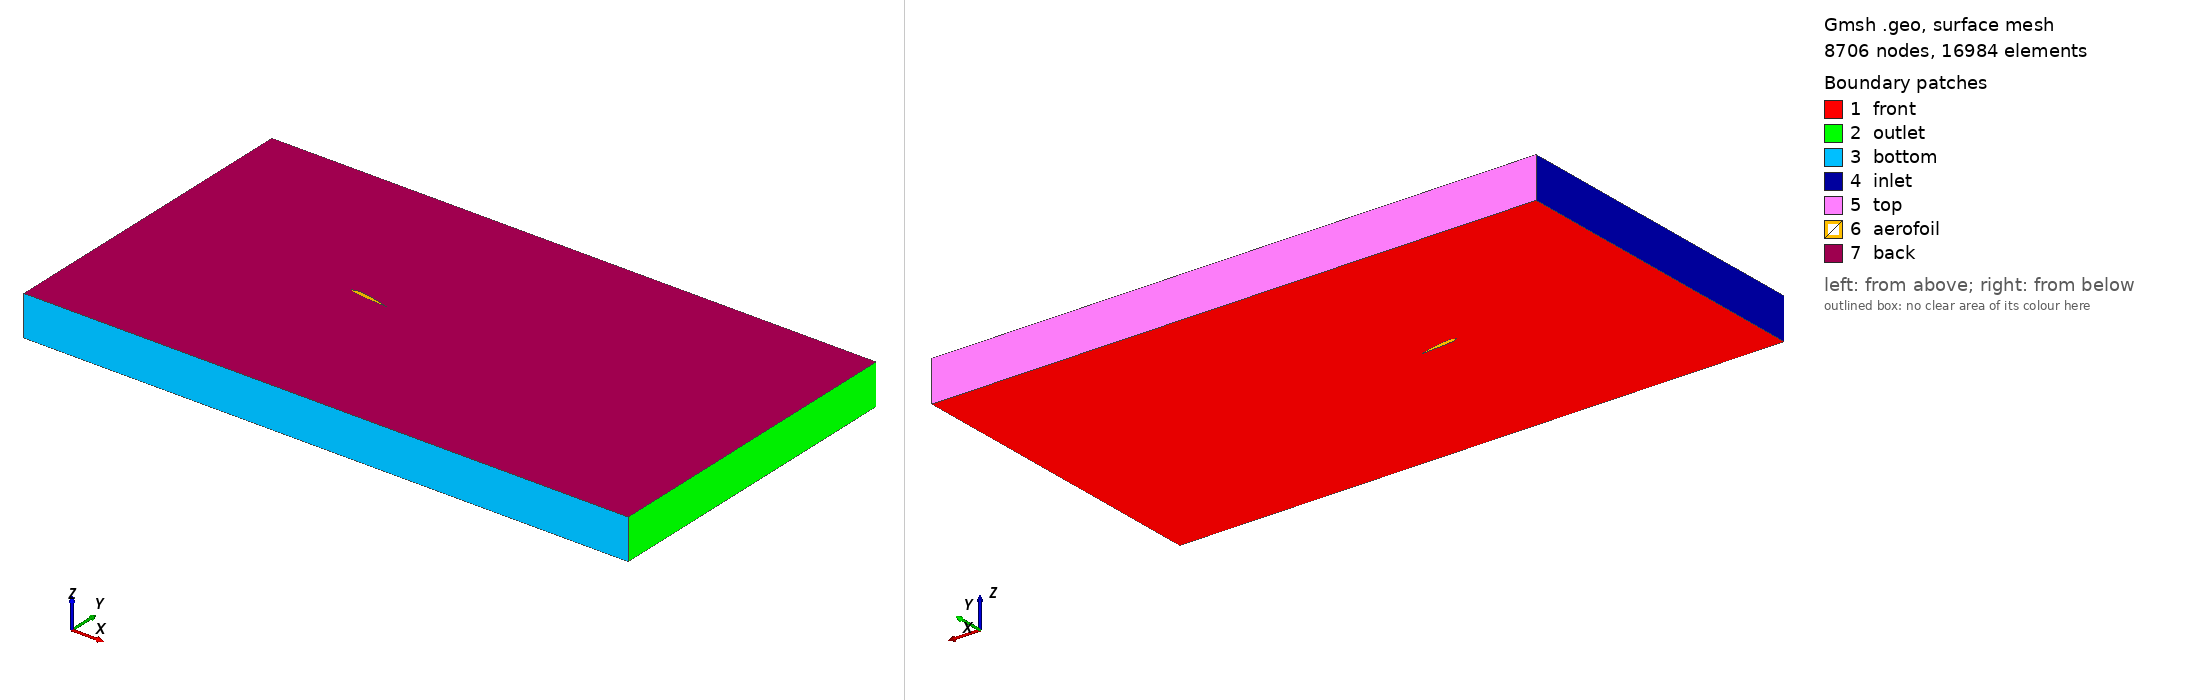

Gmsh geometry script, surface-meshed: 8706 nodes, 16984 surface elements. Boundary patches (legend numbers): 1 front, 2 outlet, 3 bottom, 4 inlet, 5 top, 6 aerofoil, 7 back. Left view from above one corner, right view from below the opposite corner. Legend entries are the model's physical surfaces. The drawing asked Gmsh for element sizes between 1% and 20% of the model's largest extent; the script's own settings can give other sizes.

=== aerofoil10.geo (drawn) ===
// NACA5012 Aerofoil Shape and Spline fit

//Suction Side Points define a different characteristic length for suction side and pressure side
ss_lc = 0.005;
Point(1000) = { 0.99591000, 0.00228000, 0.00000000, ss_lc};
 Point(1001) = { 0.98332000, 0.00530000, 0.00000000, ss_lc};
 Point(1002) = { 0.96256000, 0.01018000, 0.00000000, ss_lc};
 Point(1003) = { 0.93397000, 0.01672000, 0.00000000, ss_lc};
 Point(1004) = { 0.89801000, 0.02463000, 0.00000000, ss_lc};
 Point(1005) = { 0.85526000, 0.03361000, 0.00000000, ss_lc};
 Point(1006) = { 0.80644000, 0.04331000, 0.00000000, ss_lc};
 Point(1007) = { 0.75236000, 0.05339000, 0.00000000, ss_lc};
 Point(1008) = { 0.69393000, 0.06349000, 0.00000000, ss_lc};
 Point(1009) = { 0.63212000, 0.07325000, 0.00000000, ss_lc};
 Point(1010) = { 0.56799000, 0.08233000, 0.00000000, ss_lc};
 Point(1011) = { 0.50264000, 0.09037000, 0.00000000, ss_lc};
 Point(1012) = { 0.43719000, 0.09706000, 0.00000000, ss_lc};
 Point(1013) = { 0.37278000, 0.10208000, 0.00000000, ss_lc};
 Point(1014) = { 0.31051000, 0.10521000, 0.00000000, ss_lc};
 Point(1015) = { 0.25148000, 0.10627000, 0.00000000, ss_lc};
 Point(1016) = { 0.19674000, 0.10519000, 0.00000000, ss_lc};
 Point(1017) = { 0.14722000, 0.10201000, 0.00000000, ss_lc};
 Point(1018) = { 0.10381000, 0.09684000, 0.00000000, ss_lc};
 Point(1019) = { 0.06726000, 0.08992000, 0.00000000, ss_lc};
 Point(1020) = { 0.03818000, 0.08151000, 0.00000000, ss_lc};
 Point(1021) = { 0.01707000, 0.07189000, 0.00000000, ss_lc};

// This is the leading edge
Point(1022) = { 0.00000000, 0.05000000, 0.00000000, ss_lc};

//Pressure Side
ps_lc = 0.005;
 Point(1023) = { 0.01700000, 0.02808000, 0.00000000, ps_lc};
 Point(1024) = { 0.03794000, 0.01835000, 0.00000000, ps_lc};
 Point(1025) = { 0.06672000, 0.00963000, 0.00000000, ps_lc};
 Point(1026) = { 0.10283000, 0.00209000, 0.00000000, ps_lc};
 Point(1027) = { 0.14567000, -0.00415000, 0.00000000, ps_lc};
 Point(1028) = { 0.19450000, -0.00902000, 0.00000000, ps_lc};
 Point(1029) = { 0.24852000, -0.01252000, 0.00000000, ps_lc};
 Point(1030) = { 0.30681000, -0.01473000, 0.00000000, ps_lc};
 Point(1031) = { 0.36841000, -0.01581000, 0.00000000, ps_lc};
 Point(1032) = { 0.43228000, -0.01596000, 0.00000000, ps_lc};
 Point(1033) = { 0.49736000, -0.01537000, 0.00000000, ps_lc};
 Point(1034) = { 0.56253000, -0.01428000, 0.00000000, ps_lc};
 Point(1035) = { 0.62670000, -0.01287000, 0.00000000, ps_lc};
 Point(1036) = { 0.68876000, -0.01128000, 0.00000000, ps_lc};
 Point(1037) = { 0.74764000, -0.00964000, 0.00000000, ps_lc};
 Point(1038) = { 0.80232000, -0.00801000, 0.00000000, ps_lc};
 Point(1039) = { 0.85184000, -0.00646000, 0.00000000, ps_lc};
 Point(1040) = { 0.89535000, -0.00503000, 0.00000000, ps_lc};
 Point(1041) = { 0.93206000, -0.00377000, 0.00000000, ps_lc};
 Point(1042) = { 0.96132000, -0.00271000, 0.00000000, ps_lc};
 Point(1043) = { 0.98261000, -0.00192000, 0.00000000, ps_lc};
 Point(1044) = { 0.99554000, -0.00142000, 0.00000000, ps_lc};
 Point(1045) = { 0.99987000, -0.00125000, 0.00000000, ps_lc};

// NACA aerofoils have the trailing edge undefined - so we make one up
Point(1046) = { 1.005, -0.0005, 0.00000000, ps_lc};

// Put a Spline fit through the appropriate points - note that we could 
// also use BSpline but you end up with a different shape 
Spline(1000) = {1000:1046,1000};

// This results in a spline that represents a NACA5012 aerofoil, it is not
// the best representation as the point density around the leading edge especially
// is a bit rough but it is good enough to be going on with

// Now add in points to max a box. 
edge_lc = 0.2;

Point(1100) = { 10, 4, 0, edge_lc};
Point(1101) = { 10, -4, 0, edge_lc};
Point(1102) = { -5, -4, 0, edge_lc};
Point(1103) = { -5, 4, 0, edge_lc};

Line(1) = {1100,1101};
Line(2) = {1101,1102};
Line(3) = {1102,1103};
Line(4) = {1103,1100};

//Having defined all the lines used for the geometry Spline(1000) is the aerofoil and
// Line(1) to Line(4) are the edges we now tell gmsh how they are related

// Create a boundary
Line Loop (1) = {1,2,3,4};
// Tell gmsh the Spline should also be a line loop
Line Loop (2) = {1000};
// Combine the two into a surface, gmsh makes a hole automagically
Plane Surface(1) = {1,2};


// We need to extrude the surface so that the mesh is 3D for OpenFOAM

Extrude {0, 0, 1} {
  Surface{1};
  Layers{1};
  Recombine;
}
Physical Surface("back") = {1027};
Physical Surface("front") = {1};
Physical Surface("top") = {1022};
Physical Surface("outlet") = {1010};
Physical Surface("bottom") = {1014};
Physical Surface("inlet") = {1018};
Physical Surface("aerofoil") = {1026};
Physical Volume("internal") = {1};





Rotate {{0, 0, 1}, {0, 0, 0}, -Pi/36} {
  Surface{1026};
}
